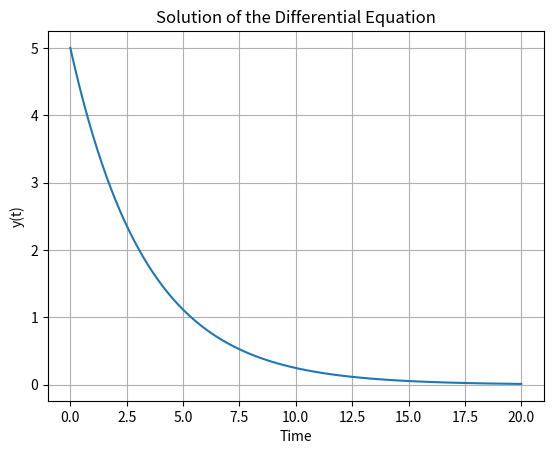

Python code for this plot:
import numpy as np
from scipy.integrate import odeint
import matplotlib.pyplot as plt


def model(y, t):
    k = 0.3  # example parameter
    dydt = -k * y  # example differential equation
    return dydt

y0 = 5.0


t = np.linspace(0, 20, 100)  # from 0 to 20, with 100 points

# Solve
y = odeint(model, y0, t)

# Plot results 2D
plt.plot(t, y)
plt.xlabel('Time')
plt.ylabel('y(t)')
plt.title('Solution of the Differential Equation')
plt.grid(True)
plt.show()
